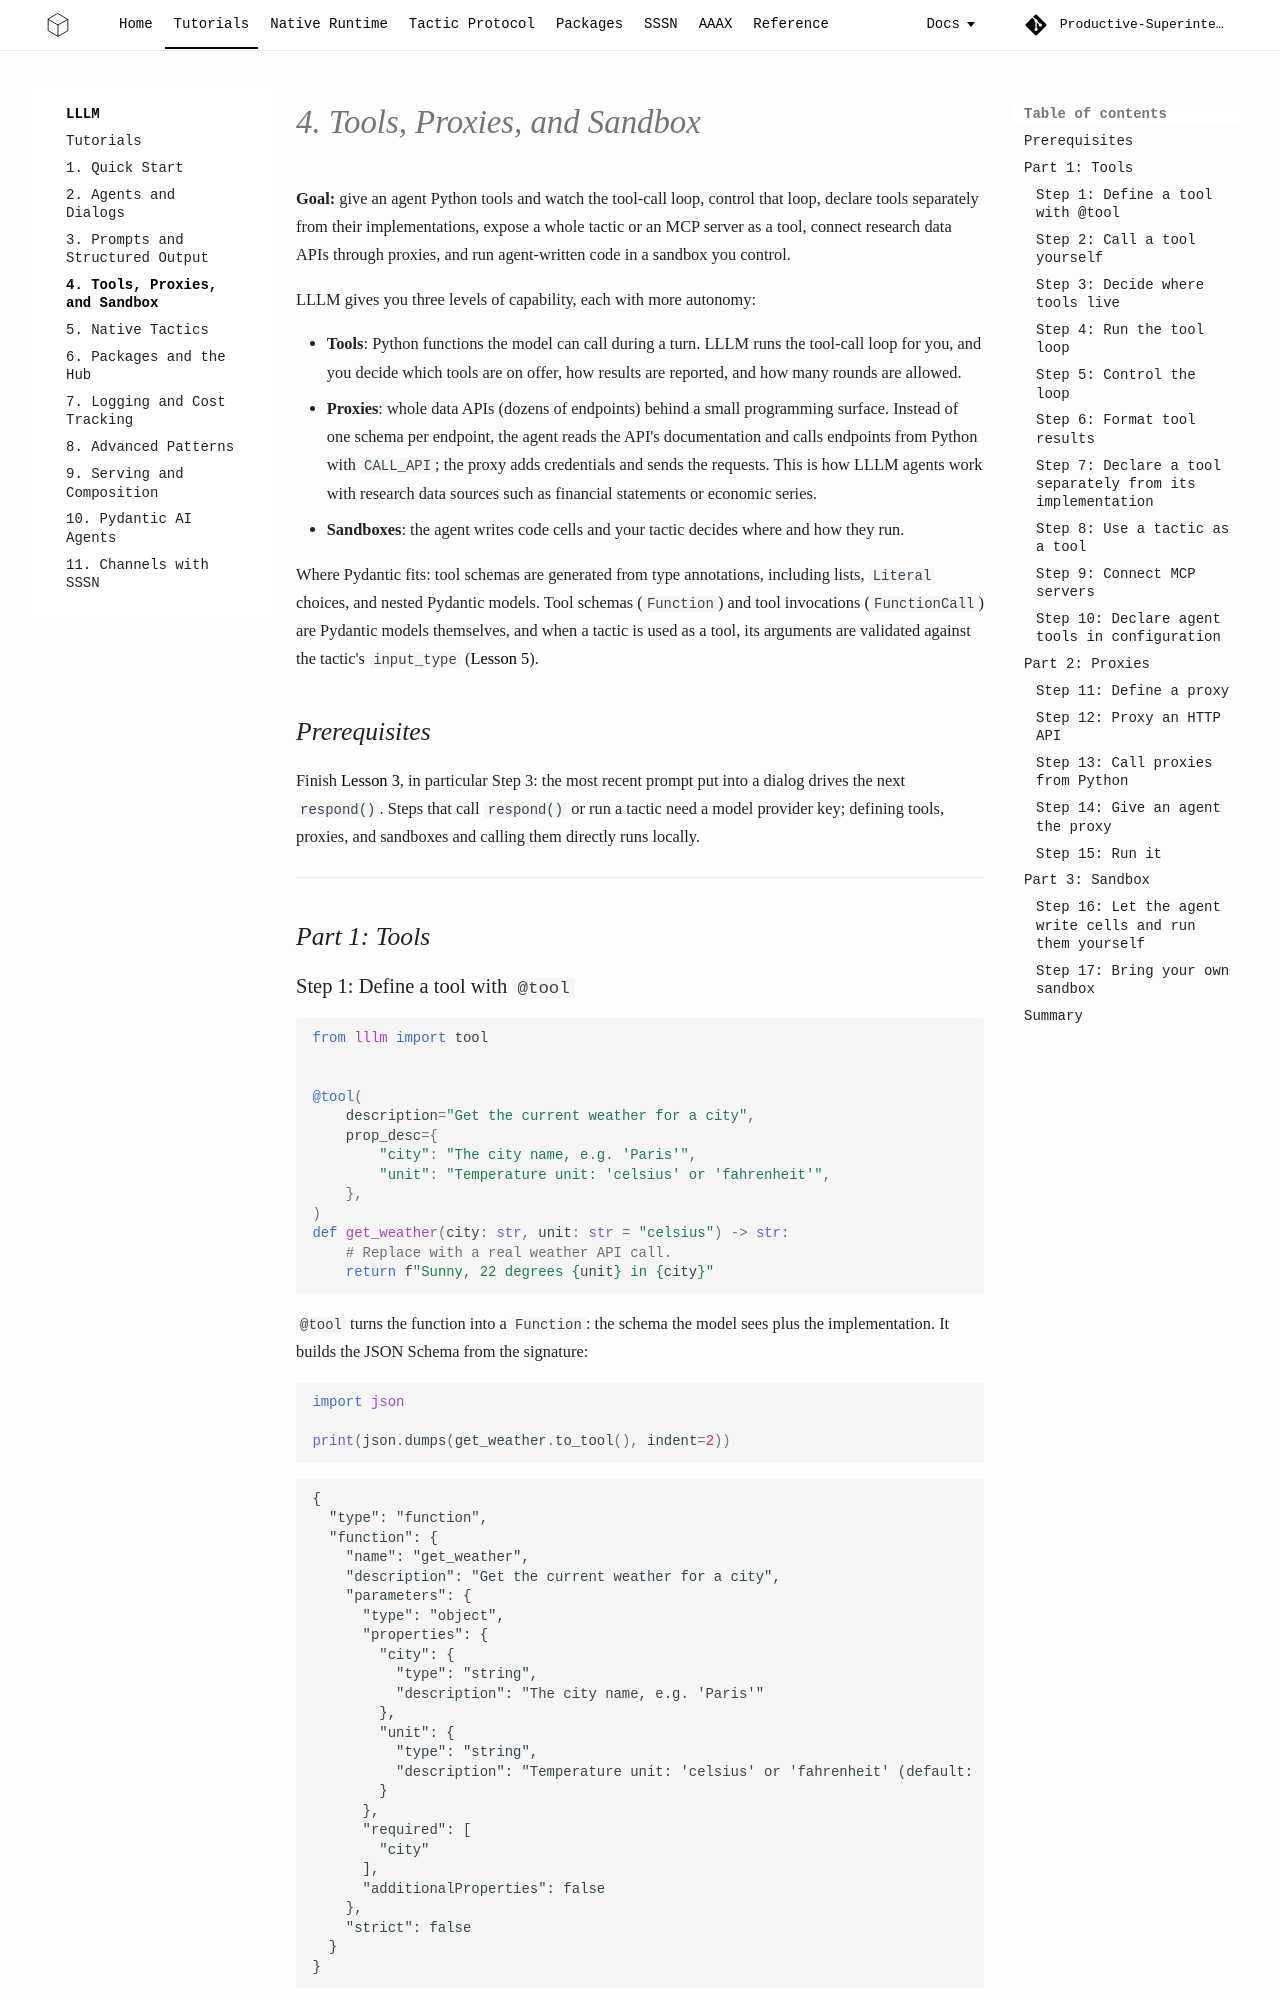

repository: Productive-Superintelligence/lllm · page: tutorials/04-tools/index.html · generator: mkdocs

# 4. Tools, Proxies, and Sandbox

**Goal:** give an agent Python tools and watch the tool-call loop, control that
loop, declare tools separately from their implementations, expose a whole
tactic or an MCP server as a tool, connect research data APIs through proxies,
and run agent-written code in a sandbox you control.

LLLM gives you three levels of capability, each with more autonomy:

- **Tools**: Python functions the model can call during a turn. LLLM runs the
  tool-call loop for you, and you decide which tools are on offer, how results
  are reported, and how many rounds are allowed.
- **Proxies**: whole data APIs (dozens of endpoints) behind a small programming
  surface. Instead of one schema per endpoint, the agent reads the API's
  documentation and calls endpoints from Python with `CALL_API`; the proxy adds
  credentials and sends the requests. This is how LLLM agents work with
  research data sources such as financial statements or economic series.
- **Sandboxes**: the agent writes code cells and your tactic decides where and
  how they run.

Where Pydantic fits: tool schemas are generated from type annotations,
including lists, `Literal` choices, and nested Pydantic models. Tool schemas
(`Function`) and tool invocations (`FunctionCall`) are Pydantic models
themselves, and when a tactic is used as a tool, its arguments are validated
against the tactic's `input_type` ([Lesson 5](05-native-tactics.md)).

## Prerequisites

Finish [Lesson 3](03-prompts.md), in particular Step 3: the most recent prompt
put into a dialog drives the next `respond()`. Steps that call `respond()` or
run a tactic need a model provider key; defining tools, proxies, and sandboxes
and calling them directly runs locally.

---

## Part 1: Tools
